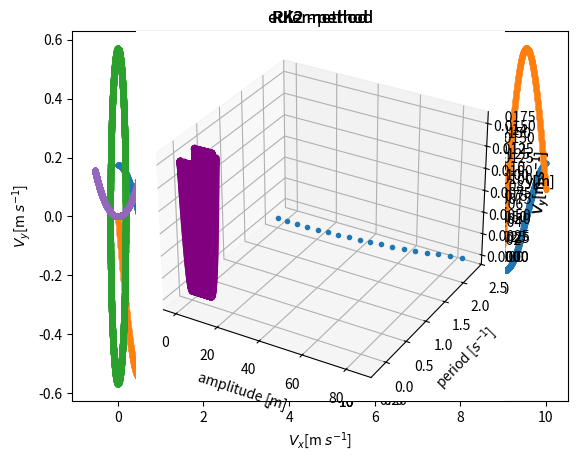

Reproduce this figure in Python.
#!/usr/bin/env python3
# -*- coding: utf-8 -*-
"""
Created on Thu Nov  7 11:06:02 2019

@author: amandaash
"""

import numpy as np
import matplotlib.pyplot as plt
from mpl_toolkits import mplot3d

import numpy as np
import matplotlib.pyplot as plt

g = 9.81

def pendulum_euler(t0, tf, h, l, theta_0, dtheta_0):
    
    C = g/l
    
    theta = theta_0
    dtheta = dtheta_0
    
    x0 = l*np.sin(theta)
    y0 = l*(1-np.cos(theta))
    
    x_array = []
    y_array = []
    
    vx_array = []
    vy_array = []
    
    theta_array = []
    dtheta_array = []
    
    time_array = np.arange(t0,tf,h)
    
    for t in time_array: 
        
        dtheta_n = dtheta - (h*C*np.sin(theta))
        theta_n = theta + (h*dtheta)
        
        x_n = l*np.sin(theta_n)
        y_n = l*(1-np.cos(theta_n))
        
        vx_n = l*np.sin(dtheta_n)
        vy_n = l*(1-np.cos(dtheta_n))
        
        theta_array.append(theta_n)
        dtheta_array.append(dtheta_n)
        x_array.append(x_n)
        y_array.append(y_n)
        vx_array.append(vx_n)
        vy_array.append(vy_n)
        
        theta = theta_n
        dtheta = dtheta_n
        
    return time_array, x_array, y_array, vx_array, vy_array, theta_array, dtheta_array

def pendulum_rk2(t0, tf, h, l, theta_0, dtheta_0):
    
    C = g/l
    
    theta = theta_0
    dtheta = dtheta_0
    
    x0 = l*np.sin(theta)
    y0 = l*(1-np.cos(theta))
    
    x_array = []
    y_array = []
    
    vx_array = []
    vy_array = []
    
    theta_array = []
    dtheta_array = []
    
    time_array = np.arange(t0,tf,h)
    
    for t in time_array:
        #first Euler's method to find half step:
        
        theta_half = theta + (h/2)*dtheta
        dtheta_half = dtheta - (h/2)*C*np.sin(theta)

        dtheta_n = dtheta - h*C*np.sin(theta_half)
        theta_n = theta + (h*dtheta_half)
        
        
        x_n = l*np.sin(theta_n)
        y_n = l*(1-np.cos(theta_n))
        
        vx_n = l*np.sin(dtheta_n)
        vy_n = l*(1-np.cos(dtheta_n))
        
        theta_array.append(theta_n)
        dtheta_array.append(dtheta_n)
        x_array.append(x_n)
        y_array.append(y_n)
        vx_array.append(vx_n)
        vy_array.append(vy_n)
        
        theta = theta_n
        dtheta = dtheta_n
        
    return time_array, vx_array, vy_array, x_array, y_array, theta_array, dtheta_array

def find_period(velocity_array, time_step):
    for index in range(len(list(velocity_array))):
        
        if index == 0 or index == 1:
            continue
        
        elif np.sign(velocity_array[index-1]) != np.sign(velocity_array[index+1]):
            return 2*index*time_step, (2*np.pi)/(2*index*time_step)

degree_radian_conversion = np.pi/180
t0 = 0
tf = 10
h = 0.001
theta_0 = 10*degree_radian_conversion
dtheta_0 = 0
l = 1

t, x, y, vx, vy, angle, d_angle = pendulum_euler(t0, tf, h, l, theta_0, dtheta_0)

period, omega = find_period(d_angle, h)
theory_period = 2*np.pi*np.sqrt(l/g)
print('measured period = {0}s, theoretical period = {1}s'.format(period, theory_period))

plt.title('euler method')
plt.xlabel('time[s]')
plt.ylabel('angle[rad]')
plt.plot(t, angle, '.')
plt.show()

plt.title('euler method')
plt.xlabel('time[s]')
plt.ylabel('$\\frac{d\\theta}{dt}$ [rad $s^{-1}$]')
plt.plot(t, d_angle, '.')
plt.show()

plt.title('euler method')
plt.ylabel('$\\frac{d\\theta}{dt}$ [rad $s^{-1}$]')
plt.xlabel('angle[rad]')
plt.plot(angle, d_angle, '.')
plt.show()


plt.title('euler method')
plt.xlabel('x[m]')
plt.ylabel('y[m]')
plt.plot(x, y, '.')
plt.show()

plt.title('euler method')
plt.xlabel('$V_x$[m $s^{-1}$]')
plt.ylabel('$V_y$[m $s^{-1}$]')
plt.plot(vx, vy, '.')
plt.show()

ax = plt.axes(projection='3d')
ax.set_title('euler method')
ax.set_xlabel('t[s]')
ax.set_ylabel('x[m]')
ax.set_zlabel('y[m]')
ax.scatter3D(t, x, y, color = 'orange', alpha = 0.3)
plt.show()

ax = plt.axes(projection='3d')
ax.set_title('euler method')
ax.set_xlabel('t[s]')
ax.set_ylabel('$V_x$[m $s^{-1}$]')
ax.set_zlabel('$V_y$[m $s^{-1}$]')
ax.scatter3D(t, vx, vy, color = 'purple', alpha = 0.3)
plt.show()

t, x, y,vx, vy, angle, d_angle = pendulum_rk2(t0, tf, h, l, theta_0, dtheta_0)

period, omega = find_period(d_angle, h)
theory_period = 2*np.pi*np.sqrt(l/g)
print('measured period = {0}s, theoretical period = {1}s'.format(period, theory_period))

plt.title('RK2 method')
plt.xlabel('time[s]')
plt.ylabel('angle[rad]')
plt.plot(t, angle, '.')
plt.show()

plt.title('RK2 method')
plt.xlabel('time[s]')
plt.ylabel('$\\frac{d\\theta}{dt}$ [rad $s^{-1}$]')
plt.plot(t, d_angle, '.')
plt.show()

plt.title('RK2 method')
plt.ylabel('$\\frac{d\\theta}{dt}$ [rad $s^{-1}$]')
plt.xlabel('angle[rad]')
plt.plot(angle, d_angle, '.')
plt.show()

plt.title('RK2 method')
plt.xlabel('x[m]')
plt.ylabel('y[m]')
plt.plot(x, y, '.')
plt.show()

plt.title('RK2 method')
plt.xlabel('$V_x$[m $s^{-1}$]')
plt.ylabel('$V_y$[m $s^{-1}$]')
plt.plot(vx, vy, '.')
plt.show()

ax = plt.axes(projection='3d')
ax.set_title('RK2 method')
ax.set_xlabel('t[s]')
ax.set_ylabel('x[m]')
ax.set_zlabel('y[m]')
ax.scatter3D(t, x, y, color = 'orange', alpha = 0.3)
plt.show()

ax = plt.axes(projection='3d')
ax.set_title('RK2 method')
ax.set_xlabel('t[s]')
ax.set_ylabel('$V_x$[m $s^{-1}$]')
ax.set_zlabel('$V_y$[m $s^{-1}$]')
ax.scatter3D(t, vx, vy, color = 'purple', alpha = 0.3)
plt.show()


initial_amp = np.arange(0.001,90,5)
periods = []
for amplitude in initial_amp: 
    theta_0 = amplitude*degree_radian_conversion
    t, x, y,vx, vy, angle, d_angle = pendulum_rk2(t0, tf, h, l, theta_0, dtheta_0)
    period, angular_freq = find_period(d_angle, h)
    periods.append(period)
    
plt.title('RK2 - period')
plt.plot(initial_amp, periods, '.')
plt.axhline(y = 2*np.pi*np.sqrt(l/g))
plt.xlabel('amplitude [m]')
plt.ylabel('period [$s^{-1}$]')
plt.show()
    
        
        
